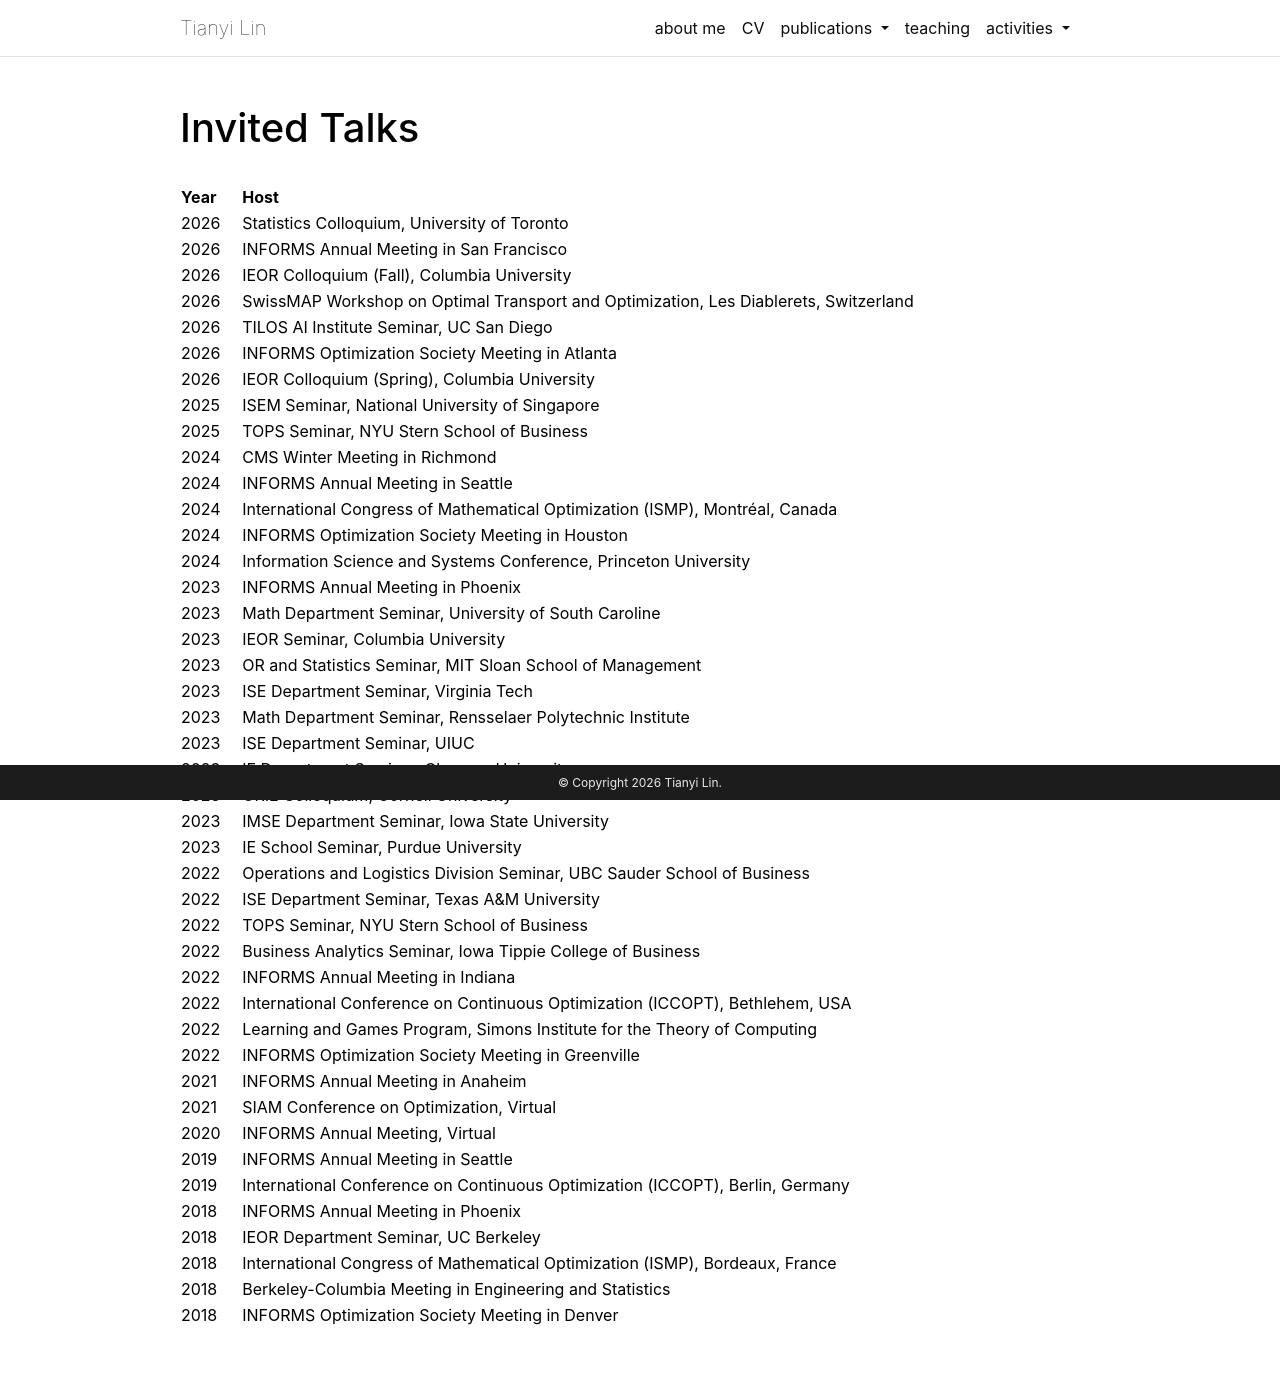

repository: tyDLin/tydlin.github.io · page: talks/index.html · generator: jekyll

---
layout: page
permalink: /talks/
title: Invited Talks
nav: false
---

| Year |||| Host |
| ----------- |||| ----------- |
| 2026 |||| Statistics Colloquium, University of Toronto |
| 2026 |||| INFORMS Annual Meeting in San Francisco |
| 2026 |||| IEOR Colloquium (Fall), Columbia University |
| 2026 |||| SwissMAP Workshop on Optimal Transport and Optimization, Les Diablerets, Switzerland |
| 2026 |||| TILOS AI Institute Seminar, UC San Diego |
| 2026 |||| INFORMS Optimization Society Meeting in Atlanta |
| 2026 |||| IEOR Colloquium (Spring), Columbia University |
| 2025 |||| ISEM Seminar, National University of Singapore |
| 2025 |||| TOPS Seminar, NYU Stern School of Business |
| 2024 |||| CMS Winter Meeting in Richmond |
| 2024 |||| INFORMS Annual Meeting in Seattle |
| 2024 |||| International Congress of Mathematical Optimization (ISMP), Montréal, Canada |
| 2024 |||| INFORMS Optimization Society Meeting in Houston |
| 2024 |||| Information Science and Systems Conference, Princeton University |
| 2023 |||| INFORMS Annual Meeting in Phoenix |
| 2023 |||| Math Department Seminar, University of South Caroline |
| 2023 |||| IEOR Seminar, Columbia University |
| 2023 |||| OR and Statistics Seminar, MIT Sloan School of Management |
| 2023 |||| ISE Department Seminar, Virginia Tech |
| 2023 |||| Math Department Seminar, Rensselaer Polytechnic Institute |
| 2023 |||| ISE Department Seminar, UIUC |
| 2023 |||| IE Department Seminar, Clemson University |
| 2023 |||| ORIE Colloquium, Cornell University |
| 2023 |||| IMSE Department Seminar, Iowa State University |
| 2023 |||| IE School Seminar, Purdue University |
| 2022 |||| Operations and Logistics Division Seminar, UBC Sauder School of Business |
| 2022 |||| ISE Department Seminar, Texas A&M University |
| 2022 |||| TOPS Seminar, NYU Stern School of Business |
| 2022 |||| Business Analytics Seminar, Iowa Tippie College of Business |
| 2022 |||| INFORMS Annual Meeting in Indiana |
| 2022 |||| International Conference on Continuous Optimization (ICCOPT), Bethlehem, USA |
| 2022 |||| Learning and Games Program, Simons Institute for the Theory of Computing |
| 2022 |||| INFORMS Optimization Society Meeting in Greenville |
| 2021 |||| INFORMS Annual Meeting in Anaheim |
| 2021 |||| SIAM Conference on Optimization, Virtual |
| 2020 |||| INFORMS Annual Meeting, Virtual |
| 2019 |||| INFORMS Annual Meeting in Seattle |
| 2019 |||| International Conference on Continuous Optimization (ICCOPT), Berlin, Germany |
| 2018 |||| INFORMS Annual Meeting in Phoenix |
| 2018 |||| IEOR Department Seminar, UC Berkeley |
| 2018 |||| International Congress of Mathematical Optimization (ISMP), Bordeaux, France |
| 2018 |||| Berkeley-Columbia Meeting in Engineering and Statistics |
| 2018 |||| INFORMS Optimization Society Meeting in Denver |
